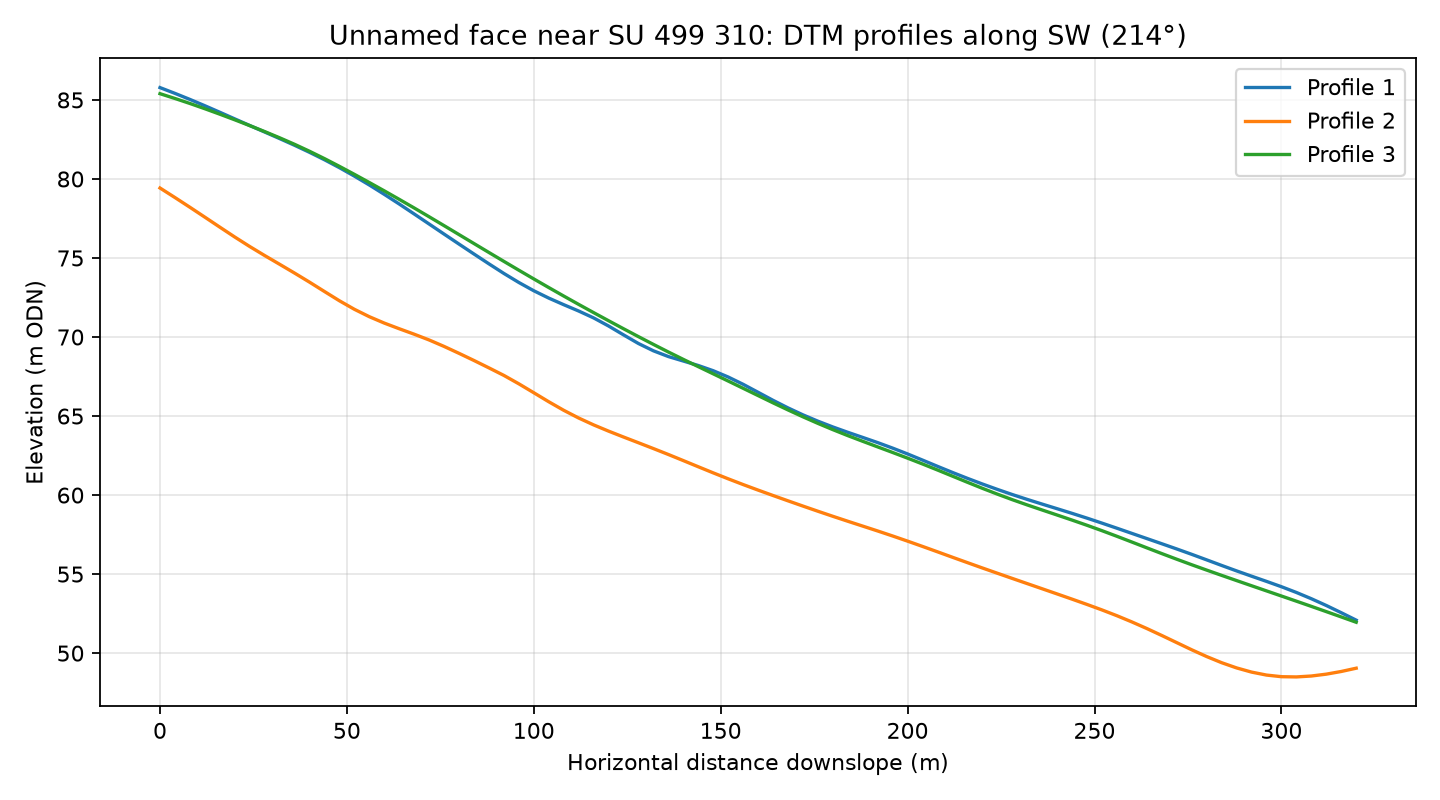

Source data for this figure (header and first rows):
profile, distance_m, elevation_m
1, 0.0, 85.78
1, 4.0, 85.42
1, 8.0, 85.03
1, 12.0, 84.63
1, 16.0, 84.22
1, 20.0, 83.8
1, 24.0, 83.38
1, 28.0, 82.97
1, 32.0, 82.56
1, 36.0, 82.13
1, 40.0, 81.69
1, 44.0, 81.22
1, 48.0, 80.71
1, 52.0, 80.18
1, 56.0, 79.62
1, 60.0, 79.03
1, 64.0, 78.42
1, 68.0, 77.79
1, 72.0, 77.15
1, 76.0, 76.51
1, 80.0, 75.88
1, 84.0, 75.25
1, 88.0, 74.63
1, 92.0, 74.02
1, 96.0, 73.45
1, 100.0, 72.93
1, 104.0, 72.46
1, 108.0, 72.05
1, 112.0, 71.65
1, 116.0, 71.21
1, 120.0, 70.7
1, 124.0, 70.14
1, 128.0, 69.59
1, 132.0, 69.13
1, 136.0, 68.76
1, 140.0, 68.48
1, 144.0, 68.2
1, 148.0, 67.87
1, 152.0, 67.47
1, 156.0, 67.01
1, 160.0, 66.5
1, 164.0, 66
1, 168.0, 65.52
1, 172.0, 65.08
1, 176.0, 64.68
1, 180.0, 64.31
1, 184.0, 63.97
1, 188.0, 63.65
1, 192.0, 63.32
1, 196.0, 62.97
1, 200.0, 62.6
1, 204.0, 62.21
1, 208.0, 61.82
1, 212.0, 61.43
1, 216.0, 61.06
1, 220.0, 60.7
1, 224.0, 60.36
1, 228.0, 60.04
1, 232.0, 59.73
1, 236.0, 59.43
... 183 more rows
